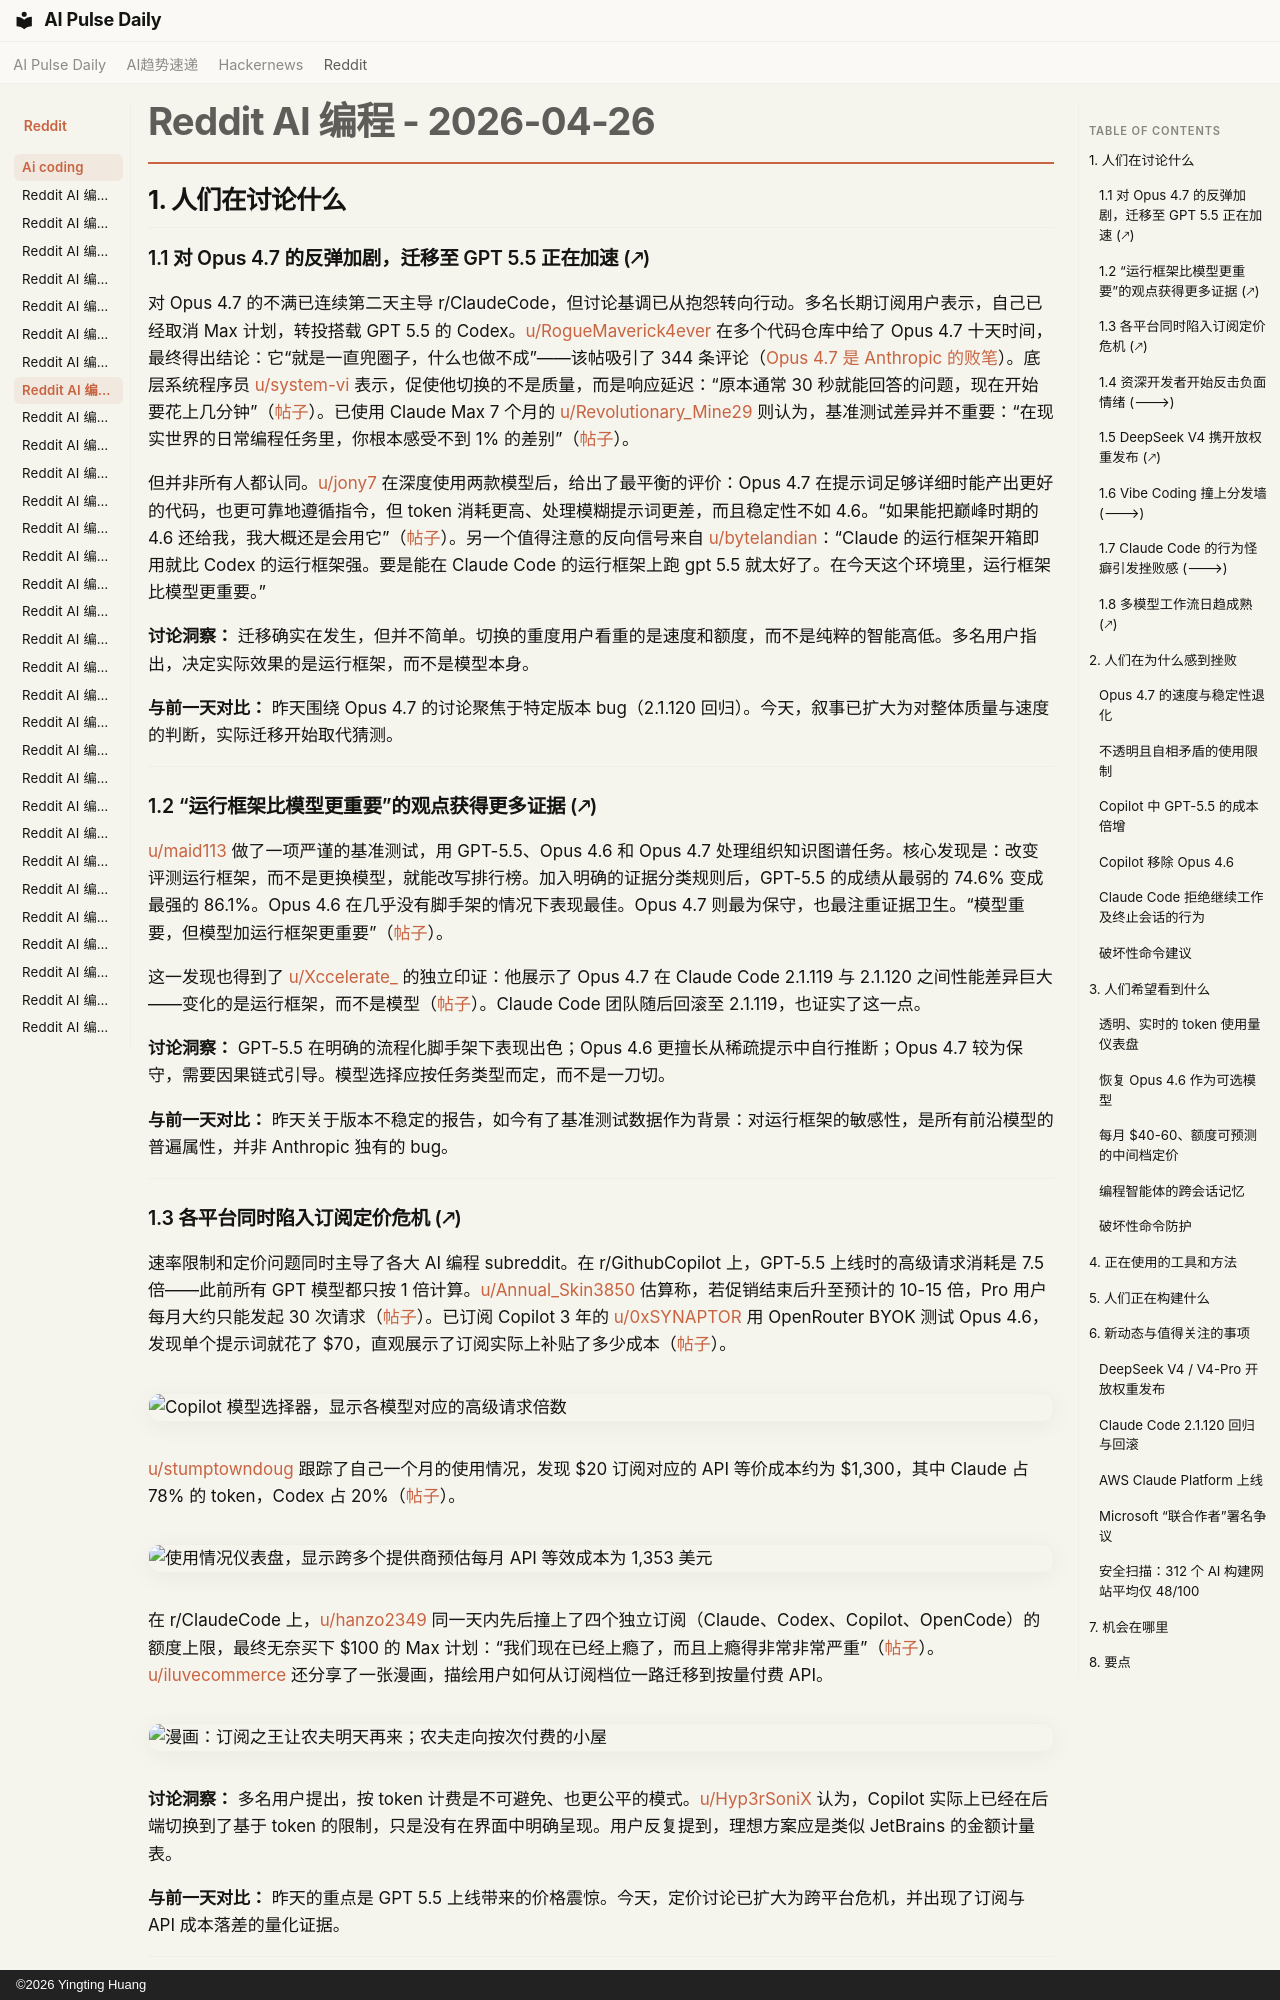

repository: vibewatch/vibewatch.github.io · page: reddit/ai-coding/2026-04-26.zh/index.html · generator: mkdocs · copyright: ©2026 Yingting Huang

# Reddit AI 编程 - 2026-04-26

## 1. 人们在讨论什么

### 1.1 对 Opus 4.7 的反弹加剧，迁移至 GPT 5.5 正在加速 (🡕)

对 Opus 4.7 的不满已连续第二天主导 r/ClaudeCode，但讨论基调已从抱怨转向行动。多名长期订阅用户表示，自己已经取消 Max 计划，转投搭载 GPT 5.5 的 Codex。[u/RogueMaverick4ever](https://www.reddit.com/user/RogueMaverick4ever) 在多个代码仓库中给了 Opus 4.7 十天时间，最终得出结论：它“就是一直兜圈子，什么也做不成”——该帖吸引了 344 条评论（[Opus 4.7 是 Anthropic 的败笔](https://www.reddit.com/r/ClaudeCode/comments/1sv6es8)）。底层系统程序员 [u/system-vi](https://www.reddit.com/user/system-vi) 表示，促使他切换的不是质量，而是响应延迟：“原本通常 30 秒就能回答的问题，现在开始要花上几分钟”（[帖子](https://www.reddit.com/r/ClaudeCode/comments/1svjitv)）。已使用 Claude Max 7 个月的 [u/Revolutionary_Mine29](https://www.reddit.com/user/Revolutionary_Mine29) 则认为，基准测试差异并不重要：“在现实世界的日常编程任务里，你根本感受不到 1% 的差别”（[帖子](https://www.reddit.com/r/ClaudeCode/comments/1sw1mdr)）。

但并非所有人都认同。[u/jony7](https://www.reddit.com/user/jony7) 在深度使用两款模型后，给出了最平衡的评价：Opus 4.7 在提示词足够详细时能产出更好的代码，也更可靠地遵循指令，但 token 消耗更高、处理模糊提示词更差，而且稳定性不如 4.6。“如果能把巅峰时期的 4.6 还给我，我大概还是会用它”（[帖子](https://www.reddit.com/r/ClaudeCode/comments/1svzil1)）。另一个值得注意的反向信号来自 [u/bytelandian](https://www.reddit.com/user/bytelandian)：“Claude 的运行框架开箱即用就比 Codex 的运行框架强。要是能在 Claude Code 的运行框架上跑 gpt 5.5 就太好了。在今天这个环境里，运行框架比模型更重要。”

**讨论洞察：** 迁移确实在发生，但并不简单。切换的重度用户看重的是速度和额度，而不是纯粹的智能高低。多名用户指出，决定实际效果的是运行框架，而不是模型本身。

**与前一天对比：** 昨天围绕 Opus 4.7 的讨论聚焦于特定版本 bug（2.1.120 回归）。今天，叙事已扩大为对整体质量与速度的判断，实际迁移开始取代猜测。

---

### 1.2 “运行框架比模型更重要”的观点获得更多证据 (🡕)

[u/maid113](https://www.reddit.com/user/maid113) 做了一项严谨的基准测试，用 GPT-5.5、Opus 4.6 和 Opus 4.7 处理组织知识图谱任务。核心发现是：改变评测运行框架，而不是更换模型，就能改写排行榜。加入明确的证据分类规则后，GPT-5.5 的成绩从最弱的 74.6% 变成最强的 86.1%。Opus 4.6 在几乎没有脚手架的情况下表现最佳。Opus 4.7 则最为保守，也最注重证据卫生。“模型重要，但模型加运行框架更重要”（[帖子](https://www.reddit.com/r/ClaudeCode/comments/1svp8sf)）。

这一发现也得到了 [u/Xccelerate_](https://www.reddit.com/user/Xccelerate_) 的独立印证：他展示了 Opus 4.7 在 Claude Code 2.1.119 与 2.1.120 之间性能差异巨大——变化的是运行框架，而不是模型（[帖子](https://www.reddit.com/r/ClaudeCode/comments/1sv94vi)）。Claude Code 团队随后回滚至 2.1.119，也证实了这一点。

**讨论洞察：** GPT-5.5 在明确的流程化脚手架下表现出色；Opus 4.6 更擅长从稀疏提示中自行推断；Opus 4.7 较为保守，需要因果链式引导。模型选择应按任务类型而定，而不是一刀切。

**与前一天对比：** 昨天关于版本不稳定的报告，如今有了基准测试数据作为背景：对运行框架的敏感性，是所有前沿模型的普遍属性，并非 Anthropic 独有的 bug。

---

### 1.3 各平台同时陷入订阅定价危机 (🡕)

速率限制和定价问题同时主导了各大 AI 编程 subreddit。在 r/GithubCopilot 上，GPT-5.5 上线时的高级请求消耗是 7.5 倍——此前所有 GPT 模型都只按 1 倍计算。[u/Annual_Skin3850](https://www.reddit.com/user/Annual_Skin3850) 估算称，若促销结束后升至预计的 10-15 倍，Pro 用户每月大约只能发起 30 次请求（[帖子](https://www.reddit.com/r/GithubCopilot/comments/1sv492j)）。已订阅 Copilot 3 年的 [u/0xSYNAPTOR](https://www.reddit.com/user/0xSYNAPTOR) 用 OpenRouter BYOK 测试 Opus 4.6，发现单个提示词就花了 $70，直观展示了订阅实际上补贴了多少成本（[帖子](https://www.reddit.com/r/GithubCopilot/comments/1sv4y31)）。

![Copilot 模型选择器，显示各模型对应的高级请求倍数](https://preview.redd.it/lhxl0l2e5axg1.png?width=408&format=png&auto=webp&s=91f450d2eea08a027043db96fafbf3b96163d937)

[u/stumptowndoug](https://www.reddit.com/user/stumptowndoug) 跟踪了自己一个月的使用情况，发现 $20 订阅对应的 API 等价成本约为 $1,300，其中 Claude 占 78% 的 token，Codex 占 20%（[帖子](https://www.reddit.com/r/vibecoding/comments/1sv14ib)）。

![使用情况仪表盘，显示跨多个提供商预估每月 API 等效成本为 1,353 美元](https://i.redd.it/fthodo1s99xg1.png)

在 r/ClaudeCode 上，[u/hanzo2349](https://www.reddit.com/user/hanzo2349) 同一天内先后撞上了四个独立订阅（Claude、Codex、Copilot、OpenCode）的额度上限，最终无奈买下 $100 的 Max 计划：“我们现在已经上瘾了，而且上瘾得非常非常严重”（[帖子](https://www.reddit.com/r/ClaudeCode/comments/1sv9zf7)）。[u/iluvecommerce](https://www.reddit.com/user/iluvecommerce) 还分享了一张漫画，描绘用户如何从订阅档位一路迁移到按量付费 API。

![漫画：订阅之王让农夫明天再来；农夫走向按次付费的小屋](https://i.redd.it/fd856l1e3hxg1.jpeg)

**讨论洞察：** 多名用户提出，按 token 计费是不可避免、也更公平的模式。[u/Hyp3rSoniX](https://www.reddit.com/user/Hyp3rSoniX) 认为，Copilot 实际上已经在后端切换到了基于 token 的限制，只是没有在界面中明确呈现。用户反复提到，理想方案应是类似 JetBrains 的金额计量表。

**与前一天对比：** 昨天的重点是 GPT 5.5 上线带来的价格震惊。今天，定价讨论已扩大为跨平台危机，并出现了订阅与 API 成本落差的量化证据。

---
